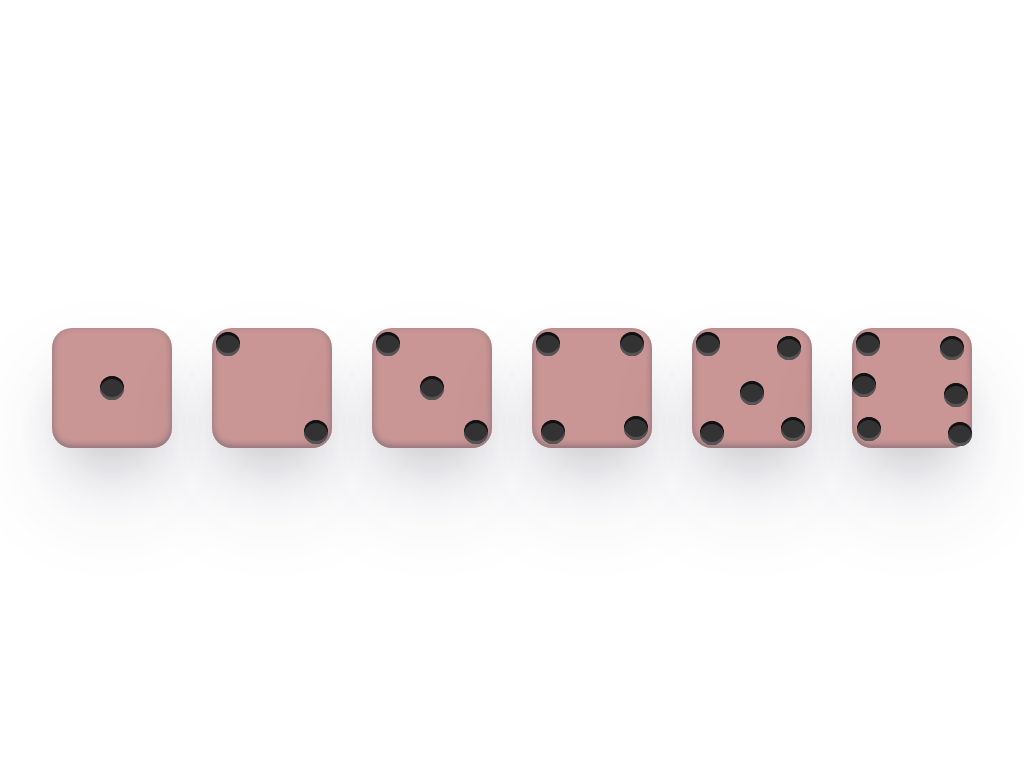

Here is a drawing made with CSS. Write the source that renders it.

<!-- file: index.html -->
<!DOCTYPE html>
<html lang="en">
<head>
    <meta charset="UTF-8">
    <meta http-equiv="X-UA-Compatible" content="IE=edge">
    <meta name="viewport" content="width=device-width, initial-scale=1.0">
    <link rel="stylesheet" href="index.css">
    <title>css-art-2</title>
</head>
<body>



<div class="wrapper">
    
    <div class="one-face  dice">
        <span class="pip"><asdf/span>
    </div>

    <div class="two-face dice">
            <span class="pip pip_two_1"><asdf/span>
            <span class="pip pip_two_2"><asdf/span>
    </div>

    <div class="third-face dice ">
        <span class="pip pip_third_1"><asdf/span>
            <span class="pip pip_third_2"><asdf/span>
                <span class="pip pip_third_3"><asdf/span>
    </div>

    <div class="four-face dice">
        <span class="pip pip_four_1"><asdf/span>
            <span class="pip pip_four_2"><asdf/span>
                <span class="pip pip_four_3"><asdf/span>
                    <span class="pip pip_four_4"><asdf/span>
    </div>
    <div class="five-face dice">
        <span class="pip pip_five_1"><asdf/span>
            <span class="pip pip_five_2"><asdf/span>
                <span class="pip pip_five_3"><asdf/span>
                    <span class="pip pip_five_4"><asdf/span>
                        <span class="pip pip_five_5"><asdf/span>
    </div>

    <div class="six-face dice">
        <span class="pip    pip_six_1"><asdf/span>
            <span class="pip    pip_six_2"><asdf/span>
                <span class="pip    pip_six_3"><asdf/span>
                    <span class="pip    pip_six_4"><asdf/span>
                        <span class="pip    pip_six_5"><asdf/span>
                            <span class="pip    pip_six_6"><asdf/span>
    </div>

</div>

</body>
</html>

/* file: index.css */
body {
    display: flex;
    align-items: center;
    justify-content: center;
    vertical-align: center;
    flex-wrap: wrap;
    align-content: center;
    font-family: 'Open Sans', sans-serif;
    background: linear-gradient(top, #222, #333);
  }
.pip {
    display: block;
    width: 24px;
    height: 24px;
    border-radius: 50%;
    margin: 4px;
  
    background-color: #333;
    box-shadow: inset 0 3px #111, inset 0 -3px #555;
}
.wrapper {
    background-color: rgb(255, 255, 255);
    display: flex;
    justify-content: center; 
    flex-wrap: wrap;
    margin-top: 300px;
}
.dice {
    position: relative;
width: 120px;
height: 120px;
background-color: rgb(201, 149, 149);
margin: 20px;
box-shadow: rgba(50, 50, 93, 0.25) 0px 50px 100px -20px, rgba(0, 0, 0, 0.3)
0px 30px 60px -30px, rgba(10, 37, 64, 0.35) 0px -2px 6px 0px inset;
border-radius: 20px;
}

.one-face {
  display: flex;
  justify-content: center;
  align-items: center;
}
.two-face {
position: relative;
}
.pip_two_2{
    position: absolute;
    bottom: 0px;
    right: 0px;
}
.third-face {
    position: relative;
 
}
.pip_third_1 {
    position: absolute;
 
}

.pip_third_2 {
    position: absolute;
left: 40px;
top: 40px;
}


.pip_third_3 {
    position: absolute;
     left: 40px;
     top: 40px;
}


.four-face {
position: relative;
}
.pip_four_1 {
position: absolute;
left: 0px;
top: 0px;
}
.pip_four_2 {
    position: absolute;
    left: 80px;
    top: -4px;
}
.pip_four_3 {
    position: absolute;
    left: 0px;
    top: 80px;
}
.pip_four_4 {
    position: absolute;
    right: 79px;
    bottom: 0px;
    top: 0px;
}


.five-face {
position: relative;
}
.pip_five_1 {
    position: absolute;
}
.pip_five_2 {
    position: absolute;
    left: 77px;
    top: 0px;
}
.pip_five_3 {
    position: absolute;
    top: 77px;
}
.pip_five_4 {
    position: absolute;
    right: 77px;
}
.pip_five_5 {
    position: absolute;
    bottom: 36px;
    left: 36px;
}


.six-face {
position: relative;
}
.pip_six_1{
    position: absolute;
}
.pip_six_2{
    position: absolute;
    left: 80px;
    
}
.pip_six_3{
    position: absolute;
  top: 43px;
}
.pip_six_4{
    position: absolute;
top: 35px;
}
.pip_six_5{
    position: absolute;
    right: 87px;
    bottom: 1px;
}
.pip_six_6{
    position: absolute;
    bottom: 40px;
    right: 1px;
}